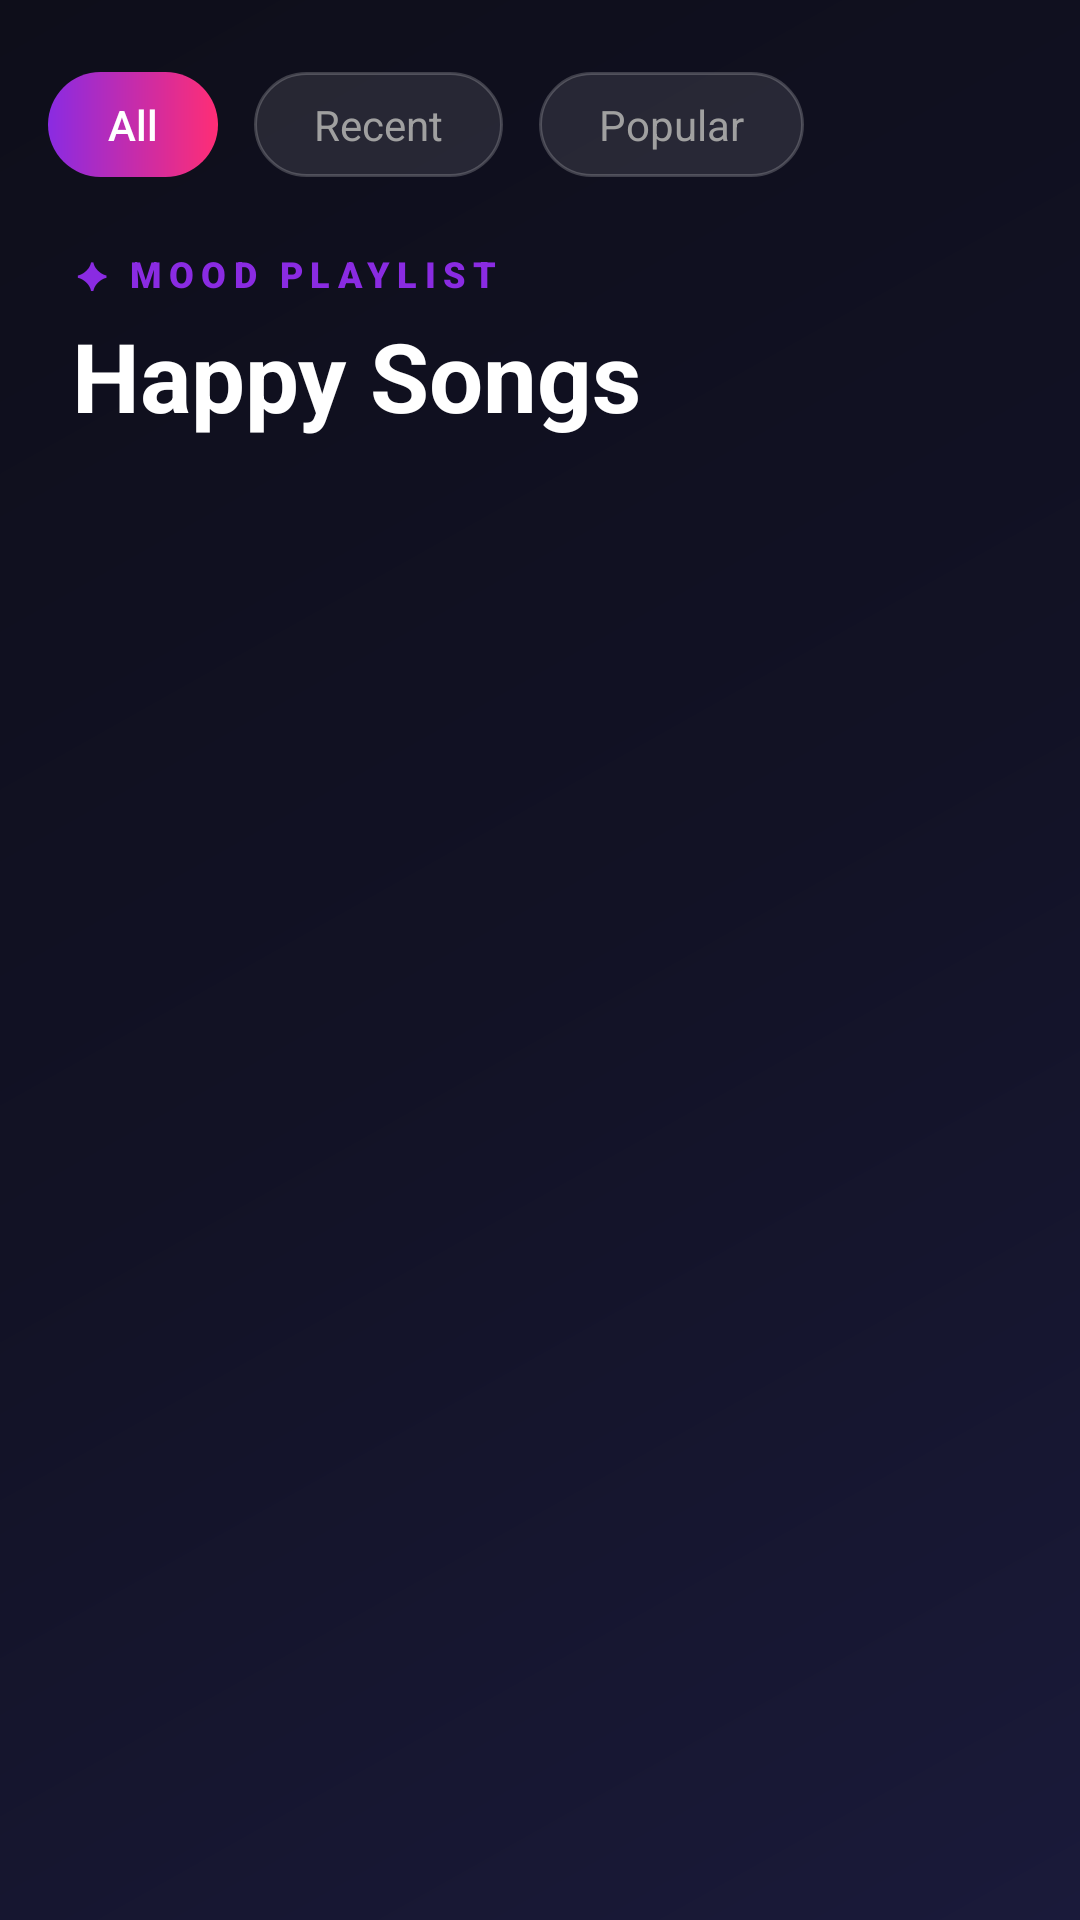

Layout XML and referenced resources for this Android screen:
<!-- AndroidManifest.xml: application theme Theme.MoodMusicApp -->
<!-- res/layout/fragment_song_list.xml -->
<?xml version="1.0" encoding="utf-8"?>
<androidx.constraintlayout.widget.ConstraintLayout xmlns:android="http://schemas.android.com/apk/res/android"
    xmlns:app="http://schemas.android.com/apk/res-auto"
    android:layout_width="match_parent"
    android:layout_height="match_parent"
    android:background="@drawable/main_gradient_bg">

    
    <LinearLayout
        android:id="@+id/llFilterPills"
        android:layout_width="match_parent"
        android:layout_height="wrap_content"
        android:orientation="horizontal"
        android:paddingHorizontal="16dp"
        android:paddingTop="24dp"
        android:paddingBottom="8dp"
        app:layout_constraintTop_toTopOf="parent">

        <TextView
            android:layout_width="wrap_content"
            android:layout_height="wrap_content"
            android:text="All"
            android:textColor="@color/white"
            android:paddingHorizontal="20dp"
            android:paddingVertical="8dp"
            android:background="@drawable/cta_button_bg"
            android:layout_marginEnd="12dp"
            android:fontFamily="sans-serif-medium"/>

        <TextView
            android:layout_width="wrap_content"
            android:layout_height="wrap_content"
            android:text="Recent"
            android:textColor="@color/text_gray"
            android:paddingHorizontal="20dp"
            android:paddingVertical="8dp"
            android:background="@drawable/glass_card_bg"
            android:layout_marginEnd="12dp"/>

        <TextView
            android:layout_width="wrap_content"
            android:layout_height="wrap_content"
            android:text="Popular"
            android:textColor="@color/text_gray"
            android:paddingHorizontal="20dp"
            android:paddingVertical="8dp"
            android:background="@drawable/glass_card_bg"/>
    </LinearLayout>

    <LinearLayout
        android:id="@+id/headerSongList"
        android:layout_width="0dp"
        android:layout_height="wrap_content"
        android:orientation="vertical"
        android:paddingStart="24dp"
        android:paddingEnd="24dp"
        android:paddingTop="16dp"
        app:layout_constraintTop_toBottomOf="@id/llFilterPills"
        app:layout_constraintStart_toStartOf="parent"
        app:layout_constraintEnd_toEndOf="parent">

        <TextView
            android:id="@+id/tvMoodSubtitle"
            android:layout_width="wrap_content"
            android:layout_height="wrap_content"
            android:text="✦ MOOD PLAYLIST"
            android:textSize="12sp"
            android:textColor="@color/neon_purple"
            android:letterSpacing="0.2"
            android:fontFamily="sans-serif-black"/>

        <TextView
            android:id="@+id/tvMoodTitle"
            android:layout_width="wrap_content"
            android:layout_height="wrap_content"
            android:text="Happy Songs"
            android:textSize="32sp"
            android:textStyle="bold"
            android:textColor="#FFFFFF"
            android:layout_marginTop="4dp"/>
    </LinearLayout>

    <androidx.recyclerview.widget.RecyclerView
        android:id="@+id/rvSongs"
        android:layout_width="0dp"
        android:layout_height="0dp"
        android:layout_marginTop="12dp"
        android:paddingBottom="16dp"
        android:clipToPadding="false"
        app:layout_constraintTop_toBottomOf="@id/headerSongList"
        app:layout_constraintBottom_toTopOf="@id/btnLoadMore"
        app:layout_constraintStart_toStartOf="parent"
        app:layout_constraintEnd_toEndOf="parent" />

    <com.google.android.material.button.MaterialButton
        android:id="@+id/btnLoadMore"
        android:layout_width="wrap_content"
        android:layout_height="wrap_content"
        android:text="Load More"
        android:textColor="@color/white"
        app:backgroundTint="@color/neon_purple"
        android:layout_marginBottom="100dp"
        android:paddingHorizontal="32dp"
        app:cornerRadius="24dp"
        android:visibility="gone"
        app:layout_constraintBottom_toBottomOf="parent"
        app:layout_constraintStart_toStartOf="parent"
        app:layout_constraintEnd_toEndOf="parent"/>

    <ProgressBar
        android:id="@+id/progressBar"
        android:layout_width="wrap_content"
        android:layout_height="wrap_content"
        android:visibility="gone"
        app:layout_constraintTop_toTopOf="parent"
        app:layout_constraintBottom_toBottomOf="parent"
        app:layout_constraintStart_toStartOf="parent"
        app:layout_constraintEnd_toEndOf="parent"/>

</androidx.constraintlayout.widget.ConstraintLayout>
<!-- resources referenced by this layout -->
<resources>
  <color name="neon_purple">#8A2BE2</color>
  <color name="text_gray">#A0A0A0</color>
  <color name="white">#FFFFFF</color>
  <!-- drawable cta_button_bg (drawable) -->
  <?xml version="1.0" encoding="utf-8"?>
  <shape xmlns:android="http://schemas.android.com/apk/res/android">
      <gradient
          android:startColor="@color/neon_purple"
          android:endColor="@color/neon_pink"
          android:angle="0" />
      <corners android:radius="30dp" />
  </shape>
  <!-- drawable glass_card_bg (drawable) -->
  <?xml version="1.0" encoding="utf-8"?>
  <shape xmlns:android="http://schemas.android.com/apk/res/android"
      android:shape="rectangle">
      <solid android:color="@color/glass_white_10" />
      <corners android:radius="24dp" />
      <stroke
          android:width="1dp"
          android:color="@color/glass_white_20" />
  </shape>
  <!-- drawable main_gradient_bg (drawable) -->
  <?xml version="1.0" encoding="utf-8"?>
  <shape xmlns:android="http://schemas.android.com/apk/res/android"
      android:shape="rectangle">
      <gradient
          android:angle="315"
          android:startColor="#0E0E1A"
          android:centerColor="#121225"
          android:endColor="#1A1A3A"
          android:type="linear" />
  </shape>
  <style name="Theme.MoodMusicApp" parent="Theme.Material3.Dark.NoActionBar">
          
          <item name="colorPrimary">@color/accent_color</item>
          <item name="colorOnPrimary">@color/black</item>
          <item name="android:windowBackground">@color/bg_dark</item>
          <item name="android:statusBarColor">@color/bg_dark</item>
          <item name="android:navigationBarColor">@color/bg_dark</item>
  
          
          <item name="colorSurface">@color/bg_surface</item>
          <item name="colorOnSurface">@color/text_white</item>
          <item name="colorOnSurfaceVariant">@color/text_gray</item>
      </style>
  <color name="neon_pink">#FF2D75</color>
  <color name="glass_white_10">#1AFFFFFF</color>
  <color name="glass_white_20">#33FFFFFF</color>
  <item name="accent_color" type="color">@color/neon_purple</item>
  <color name="black">#000000</color>
  <color name="bg_dark">#0E0E1A</color>
  <item name="bg_surface" type="color">@color/bg_secondary</item>
  <color name="text_white">#FFFFFF</color>
  <color name="bg_secondary">#151528</color>
</resources>
